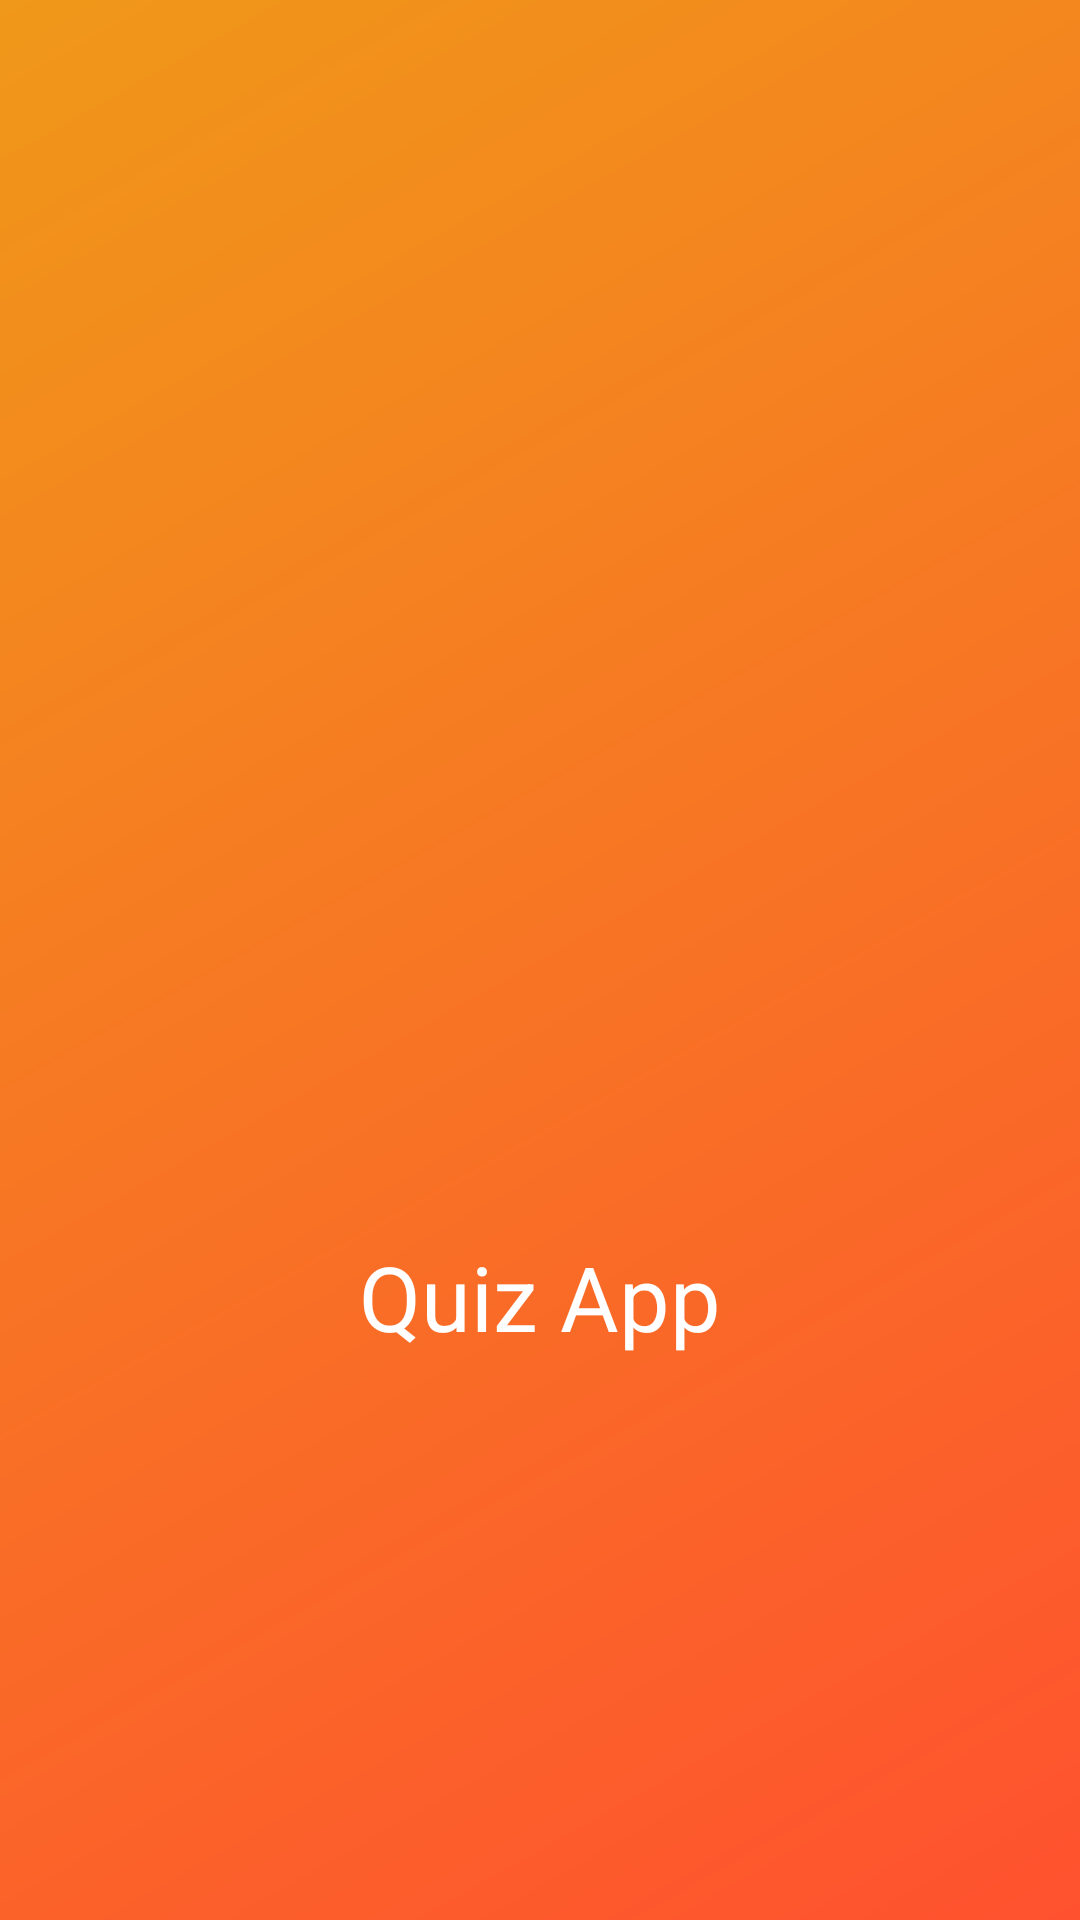

Android layout source for this screen:
<!-- AndroidManifest.xml: activity theme Theme.QuizApp4.NoActionBar -->
<!-- res/layout/activity_splash.xml -->
<?xml version="1.0" encoding="utf-8"?>
<androidx.constraintlayout.widget.ConstraintLayout
  xmlns:android="http://schemas.android.com/apk/res/android"
  xmlns:app="http://schemas.android.com/apk/res-auto"
  xmlns:tools="http://schemas.android.com/tools"
  android:layout_width="match_parent"
  android:layout_height="match_parent"
  android:background="@drawable/gradient_background"
  tools:context=".SplashActivity">

  <ImageView
      android:id="@+id/imageView3"
      android:layout_width="120dp"
      android:layout_height="120dp"
      android:layout_marginStart="77dp"
      android:layout_marginTop="260dp"
      android:contentDescription="LOGO"
      app:layout_constraintEnd_toEndOf="parent"
      app:layout_constraintHorizontal_bias="0.317"
      app:layout_constraintStart_toStartOf="parent"
      app:layout_constraintTop_toTopOf="parent"
      app:srcCompat="@drawable/app_logo"
      tools:ignore="MissingConstraints" />

  <TextView
    android:id="@+id/app_name"
    android:layout_width="0dp"
    android:layout_height="wrap_content"
    android:layout_marginTop="32dp"
    android:layout_marginStart="16dp"
    android:layout_marginEnd="16dp"
    android:gravity="center"
    android:text="@string/app_name"
    android:textColor="@color/colorAccent"
    android:textSize="30sp"
    app:layout_constraintEnd_toEndOf="parent"
    app:layout_constraintStart_toStartOf="parent"
    app:layout_constraintTop_toBottomOf="@+id/imageView3"
    />
</androidx.constraintlayout.widget.ConstraintLayout>
<!-- resources referenced by this layout -->
<resources>
  <color name="colorAccent">#FFFFFF</color>
  <!-- drawable gradient_background (drawable) -->
  <?xml version="1.0" encoding="utf-8"?>
  <shape xmlns:android="http://schemas.android.com/apk/res/android"
    android:shape="rectangle"
    >
  
    <gradient
      android:startColor="@color/colorStart"
      android:endColor="@color/colorEnd"
      android:angle="135"/>
  
  </shape>
  <string name="app_name">Quiz App</string>
  <style name="Theme.QuizApp4.NoActionBar">
          <item name="windowActionBar">false</item>
          <item name="windowNoTitle">true</item>
      </style>
  <color name="colorStart">#FF512F</color>
  <color name="colorEnd">#F09819</color>
</resources>
